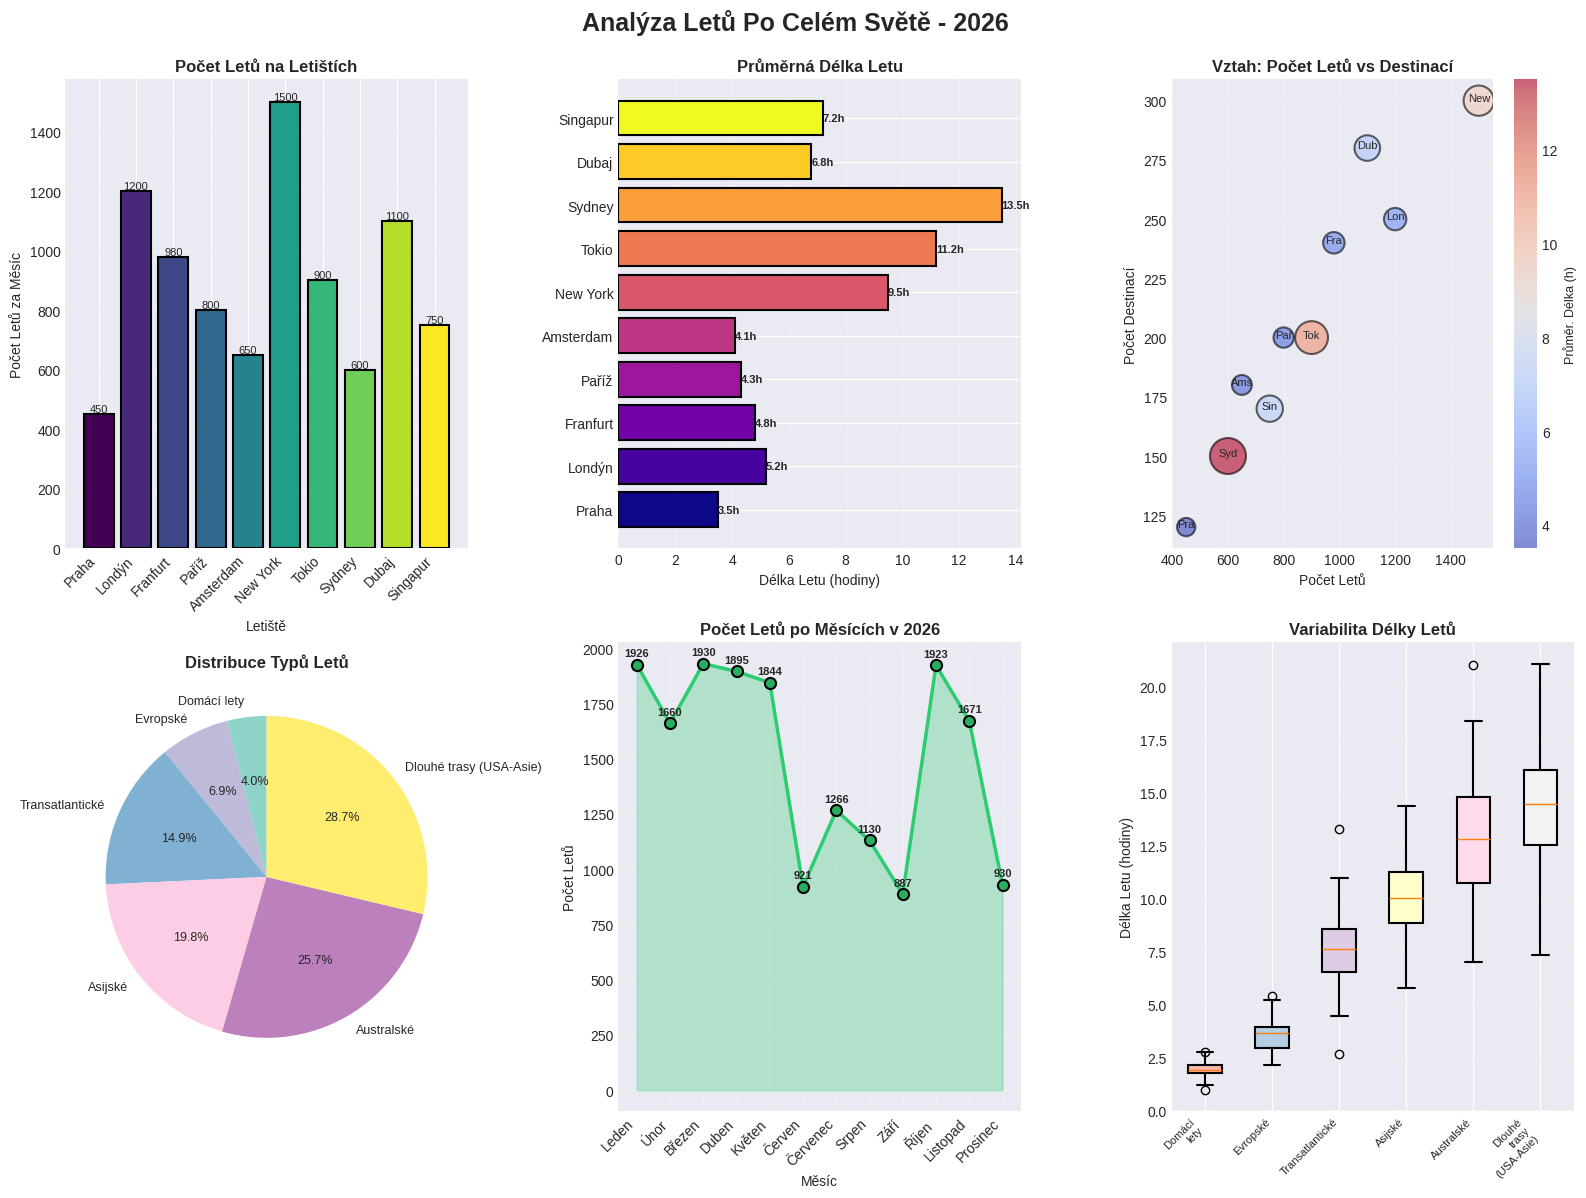

Write the Python code that produced this figure.
import pandas as pd
import matplotlib.pyplot as plt
import numpy as np
from datetime import datetime, timedelta

# Nastavení stylu grafů
plt.style.use('seaborn-v0_8-darkgrid')
plt.rcParams['figure.figsize'] = (14, 10)

# Vytvoření vzorových dat o letech po světě
np.random.seed(42)

# Světové letiště a jejich průměrné délky letů
letisteData = {
    'Praha': {'počet_letů': 450, 'průměrná_délka': 3.5, 'počet_destinací': 120},
    'Londýn': {'počet_letů': 1200, 'průměrná_délka': 5.2, 'počet_destinací': 250},
    'Franfurt': {'počet_letů': 980, 'průměrná_délka': 4.8, 'počet_destinací': 240},
    'Paříž': {'počet_letů': 800, 'průměrná_délka': 4.3, 'počet_destinací': 200},
    'Amsterdam': {'počet_letů': 650, 'průměrná_délka': 4.1, 'počet_destinací': 180},
    'New York': {'počet_letů': 1500, 'průměrná_délka': 9.5, 'počet_destinací': 300},
    'Tokio': {'počet_letů': 900, 'průměrná_délka': 11.2, 'počet_destinací': 200},
    'Sydney': {'počet_letů': 600, 'průměrná_délka': 13.5, 'počet_destinací': 150},
    'Dubaj': {'počet_letů': 1100, 'průměrná_délka': 6.8, 'počet_destinací': 280},
    'Singapur': {'počet_letů': 750, 'průměrná_délka': 7.2, 'počet_destinací': 170},
}

# Převod na DataFrame
letisteDF = pd.DataFrame.from_dict(letisteData, orient='index')
letisteDF = letisteDF.reset_index().rename(columns={'index': 'Letiště'})

# Data o typech letů a jejich průměrných délkách (v hodinách)
typyLetů = {
    'Domácí lety': 2.0,
    'Evropské': 3.5,
    'Transatlantické': 7.5,
    'Asijské': 10.0,
    'Australské': 13.0,
    'Dlouhé trasy (USA-Asie)': 14.5,
}

# Generování dat o letošních letech
měsíce = ['Leden', 'Únor', 'Březen', 'Duben', 'Květen', 'Červen', 
          'Červenec', 'Srpen', 'Září', 'Říjen', 'Listopad', 'Prosinec']
měsíční_letů = np.random.randint(800, 2000, size=12)

# Vytvoření figury s více subploty
fig = plt.figure(figsize=(16, 12))
fig.suptitle('Analýza Letů Po Celém Světě - 2026', fontsize=18, fontweight='bold', y=0.995)

# 1. Graf: Počet letů na jednotlivých letištích
ax1 = plt.subplot(2, 3, 1)
colors1 = plt.cm.viridis(np.linspace(0, 1, len(letisteDF)))
bars1 = ax1.bar(letisteDF['Letiště'], letisteDF['počet_letů'], color=colors1, edgecolor='black', linewidth=1.5)
ax1.set_title('Počet Letů na Letištích', fontsize=12, fontweight='bold')
ax1.set_ylabel('Počet Letů za Měsíc', fontsize=10)
ax1.set_xlabel('Letiště', fontsize=10)
plt.setp(ax1.xaxis.get_majorticklabels(), rotation=45, ha='right')
ax1.grid(axis='y', alpha=0.3)
# Přidání hodnot na sloupce
for bar in bars1:
    height = bar.get_height()
    ax1.text(bar.get_x() + bar.get_width()/2., height,
             f'{int(height)}', ha='center', va='bottom', fontsize=8)

# 2. Graf: Průměrná délka letu na letištích
ax2 = plt.subplot(2, 3, 2)
colors2 = plt.cm.plasma(np.linspace(0, 1, len(letisteDF)))
bars2 = ax2.barh(letisteDF['Letiště'], letisteDF['průměrná_délka'], color=colors2, edgecolor='black', linewidth=1.5)
ax2.set_title('Průměrná Délka Letu', fontsize=12, fontweight='bold')
ax2.set_xlabel('Délka Letu (hodiny)', fontsize=10)
ax2.grid(axis='x', alpha=0.3)
# Přidání hodnot na sloupce
for bar in bars2:
    width = bar.get_width()
    ax2.text(width, bar.get_y() + bar.get_height()/2.,
             f'{width:.1f}h', ha='left', va='center', fontsize=8, fontweight='bold')

# 3. Graf: Počet destinací na letištích
ax3 = plt.subplot(2, 3, 3)
scatter = ax3.scatter(letisteDF['počet_letů'], letisteDF['počet_destinací'], 
                     s=letisteDF['průměrná_délka']*50, alpha=0.6, 
                     c=letisteDF['průměrná_délka'], cmap='coolwarm', edgecolors='black', linewidth=1.5)
ax3.set_title('Vztah: Počet Letů vs Destinací', fontsize=12, fontweight='bold')
ax3.set_xlabel('Počet Letů', fontsize=10)
ax3.set_ylabel('Počet Destinací', fontsize=10)
ax3.grid(alpha=0.3)
# Přidání jmen letišť
for idx, row in letisteDF.iterrows():
    ax3.annotate(row['Letiště'][:3], (row['počet_letů'], row['počet_destinací']),
                fontsize=8, ha='center')
cbar = plt.colorbar(scatter, ax=ax3)
cbar.set_label('Průměr. Délka (h)', fontsize=9)

# 4. Graf: Typy letů a jejich délky
ax4 = plt.subplot(2, 3, 4)
typy = list(typyLetů.keys())
delky = list(typyLetů.values())
colors4 = plt.cm.Set3(np.linspace(0, 1, len(typy)))
pie = ax4.pie(delky, labels=typy, autopct='%1.1f%%', colors=colors4, startangle=90,
             textprops={'fontsize': 9})
ax4.set_title('Distribuce Typů Letů', fontsize=12, fontweight='bold')

# 5. Graf: Měsíční počet letů v roce 2026
ax5 = plt.subplot(2, 3, 5)
line = ax5.plot(měsíce, měsíční_letů, marker='o', linewidth=2.5, markersize=8, 
               color='#2ecc71', markerfacecolor='#27ae60', markeredgecolor='black', markeredgewidth=1.5)
ax5.fill_between(range(len(měsíce)), měsíční_letů, alpha=0.3, color='#2ecc71')
ax5.set_title('Počet Letů po Měsících v 2026', fontsize=12, fontweight='bold')
ax5.set_ylabel('Počet Letů', fontsize=10)
ax5.set_xlabel('Měsíc', fontsize=10)
plt.setp(ax5.xaxis.get_majorticklabels(), rotation=45, ha='right')
ax5.grid(alpha=0.3)
# Přidání hodnot na body
for i, (m, val) in enumerate(zip(měsíce, měsíční_letů)):
    ax5.text(i, val + 30, str(val), ha='center', va='bottom', fontsize=8, fontweight='bold')

# 6. Graf: Box plot - Porovnání délky letů
ax6 = plt.subplot(2, 3, 6)
data_pro_box = [np.random.normal(typyLetů[typ], typyLetů[typ]*0.2, 100) for typ in typy]
bp = ax6.boxplot(data_pro_box, labels=[t.replace(' ', '\n') for t in typy], patch_artist=True)
# Obarvení box plotů
for patch, color in zip(bp['boxes'], plt.cm.Pastel1(np.linspace(0, 1, len(typy)))):
    patch.set_facecolor(color)
    patch.set_edgecolor('black')
    patch.set_linewidth(1.5)
for whisker in bp['whiskers']:
    whisker.set_linewidth(1.5)
for cap in bp['caps']:
    cap.set_linewidth(1.5)
ax6.set_title('Variabilita Délky Letů', fontsize=12, fontweight='bold')
ax6.set_ylabel('Délka Letu (hodiny)', fontsize=10)
ax6.grid(axis='y', alpha=0.3)
plt.setp(ax6.xaxis.get_majorticklabels(), rotation=45, ha='right', fontsize=8)

plt.tight_layout()
plt.show()

# Tisk souhrnu dat
print("\n" + "="*70)
print("SOUHRN LETŮ PO CELÉM SVĚTĚ - 2026")
print("="*70)
print("\nStatistika Letišť:")
print(letisteDF.to_string(index=False))
print("\n" + "-"*70)
print(f"Celkový počet letů: {letisteDF['počet_letů'].sum():,}")
print(f"Průměrná délka letu: {letisteDF['průměrná_délka'].mean():.2f} hodin")
print(f"Celkový počet destinací: {letisteDF['počet_destinací'].sum():,}")
print(f"Nejrušnější letiště: {letisteDF.loc[letisteDF['počet_letů'].idxmax(), 'Letiště']} ({letisteDF['počet_letů'].max()} letů)")
print(f"Nejdelší průměrný let: {letisteDF.loc[letisteDF['průměrná_délka'].idxmax(), 'Letiště']} ({letisteDF['průměrná_délka'].max():.2f} hodin)")
print("="*70)